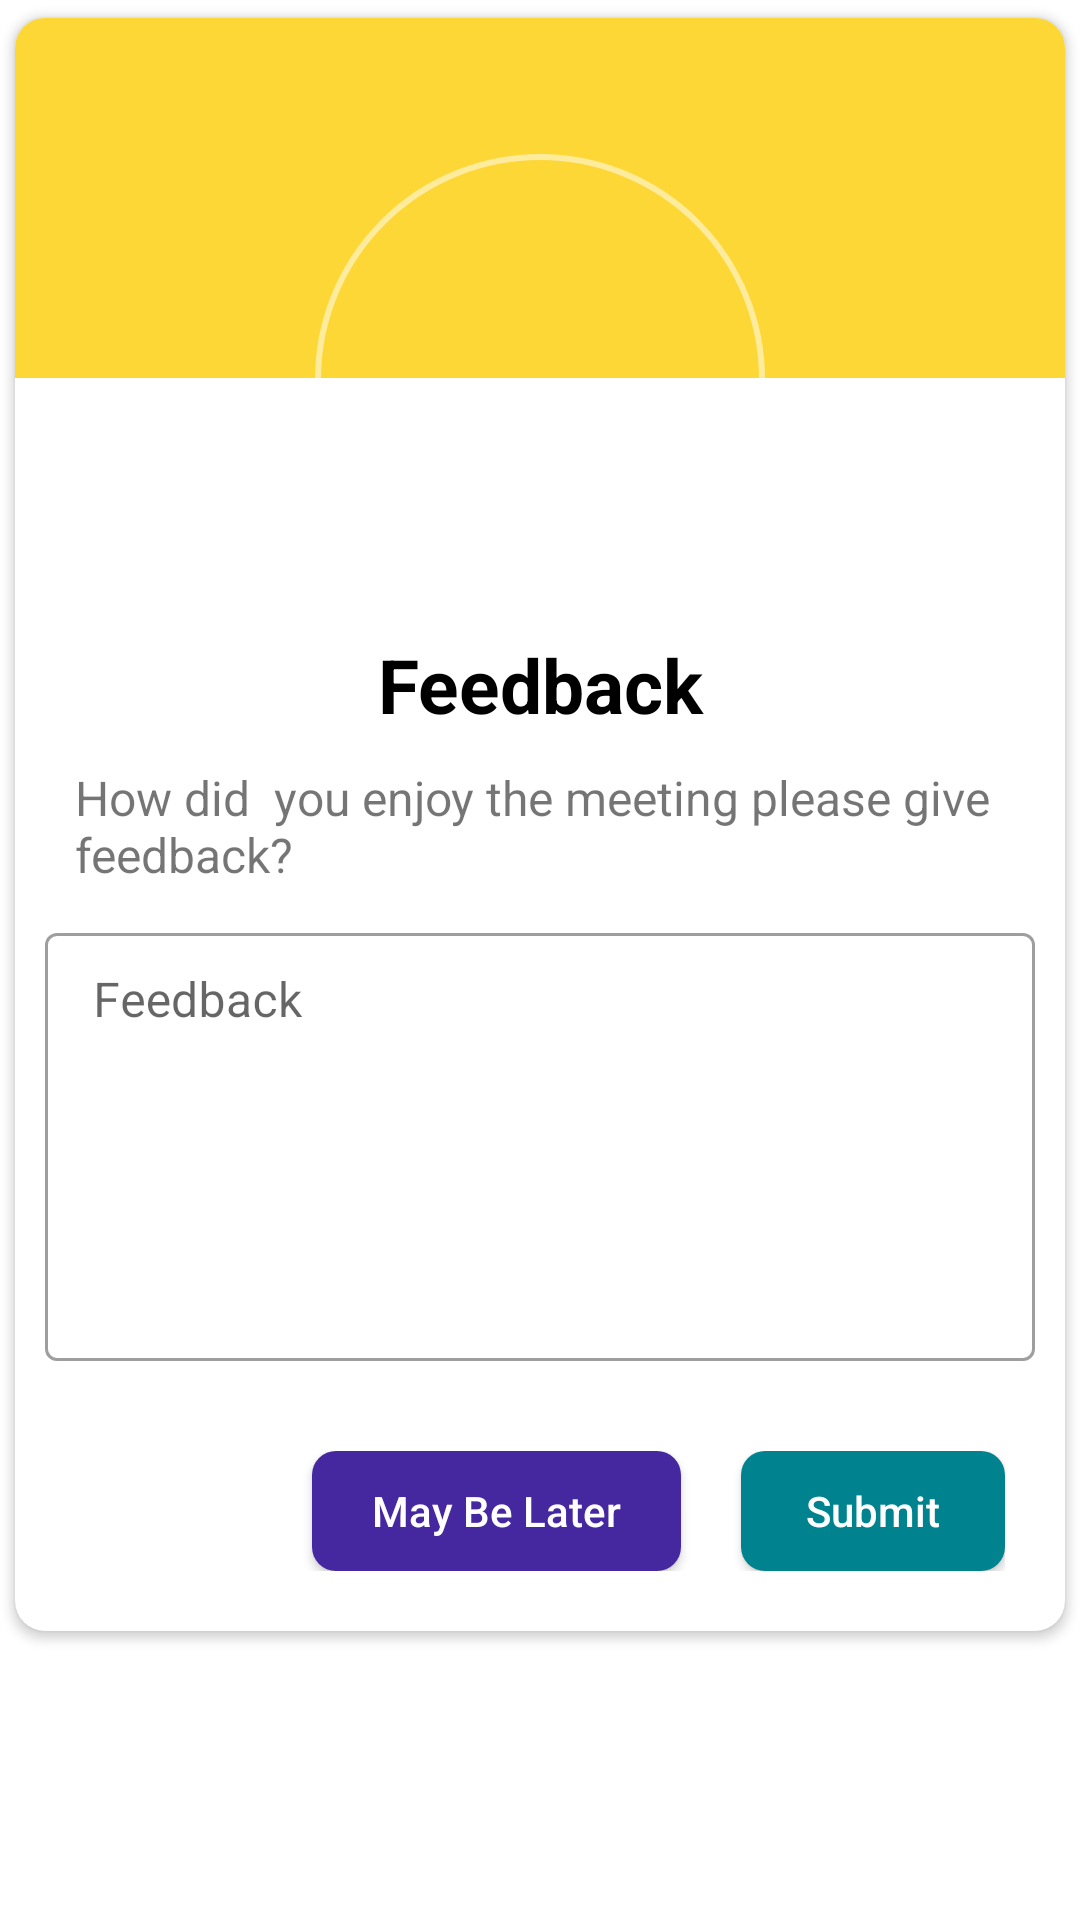

Reconstruct the res/layout file that produces this screen, plus the resources it refers to.
<!-- AndroidManifest.xml: application theme Theme.LifcVisitors -->
<!-- res/layout/feedback.xml -->
<?xml version="1.0" encoding="utf-8"?>
<RelativeLayout xmlns:android="http://schemas.android.com/apk/res/android"
    xmlns:app="http://schemas.android.com/apk/res-auto"
    android:layout_width="match_parent"
    android:layout_height="match_parent">
    <androidx.cardview.widget.CardView
        android:layout_width="match_parent"
        android:layout_height="wrap_content"
        app:cardCornerRadius="10dp"
        app:cardUseCompatPadding="true">

        <LinearLayout
            android:layout_width="match_parent"
            android:layout_height="wrap_content"
            android:orientation="vertical">

            <View
                android:layout_width="match_parent"
                android:layout_height="120dp"
                android:background="@color/dialog_color_1" />
            <RelativeLayout
                android:layout_width="150dp"
                android:layout_height="150dp"
                android:layout_gravity="center"
                android:layout_marginTop="-75dp"
                android:background="@drawable/round_while_1000"
                android:padding="20dp">
                <View
                    android:layout_width="match_parent"
                    android:layout_height="match_parent"
                    android:background="@drawable/round_white_1000" />

                <ImageView
                    android:id="@+id/ratingImage"
                    android:layout_width="match_parent"
                    android:layout_height="match_parent"
                    android:adjustViewBounds="true"
                    android:padding="25dp"
                    android:src="@drawable/love"/>
            </RelativeLayout>
            <TextView
                android:layout_width="match_parent"
                android:layout_height="wrap_content"
                android:layout_gravity="center"
                android:layout_marginTop="10dp"
                android:text="Feedback"
                android:gravity="center"
                android:textColor="@color/black"
                android:textSize="25sp"
                android:textStyle="bold" />
            <TextView
                android:layout_width="wrap_content"
                android:layout_height="wrap_content"
                android:layout_gravity="center"
                android:layout_marginStart="20dp"
                android:layout_marginTop="10dp"
                android:layout_marginEnd="20dp"
                android:text="How did  you enjoy the meeting please give feedback?"
                android:textSize="16sp"/>
           
            <com.google.android.material.textfield.TextInputLayout
                android:layout_width="match_parent"
                android:layout_height="wrap_content"
                android:layout_margin="10dp"
                style="@style/Widget.MaterialComponents.TextInputLayout.OutlinedBox.Dense">

                <com.google.android.material.textfield.TextInputEditText
                    android:id="@+id/ev_emp_login"
                    android:imeOptions="actionNext"
                    android:hint="Feedback"

                    android:inputType="textMultiLine"
                    android:lines="8"
                    android:minLines="6"
                    android:gravity="top|start"
                    android:maxLines="10"
                    android:layout_height="wrap_content"
                    android:layout_width="match_parent"
                    android:scrollbars="vertical" />
            </com.google.android.material.textfield.TextInputLayout>

            <LinearLayout
                android:layout_width="match_parent"
                android:layout_height="wrap_content"
                android:orientation="horizontal"
                android:layout_marginStart="20dp"
                android:layout_marginEnd="20dp"
                android:gravity="end"
                android:layout_marginTop="10dp"
                android:layout_marginBottom="10dp"

                android:paddingTop="10dp"
                android:paddingBottom="10dp">
                <androidx.appcompat.widget.AppCompatButton
                    android:id="@+id/mayBeLaterBtn"
                    android:layout_width="wrap_content"
                    android:layout_height="40dp"
                    android:text="May Be Later"
                    android:textAllCaps="false"
                    android:textColor="@color/white"
                    android:paddingStart="20dp"
                    android:paddingEnd="20dp"
                    android:background="@drawable/round_back_brown"/>
                <androidx.appcompat.widget.AppCompatButton
                    android:id="@+id/rateNowBtn"
                    android:layout_width="wrap_content"
                    android:layout_height="40dp"
                    android:text="Submit"
                    android:textAllCaps="false"
                    android:textColor="@color/white"
                    android:paddingStart="20dp"
                    android:paddingEnd="20dp"
                    android:background="@drawable/round_blue"
                    android:layout_marginStart="20dp"/>
            </LinearLayout>

        </LinearLayout>

    </androidx.cardview.widget.CardView>

</RelativeLayout>
<!-- resources referenced by this layout -->
<resources>
  <color name="black">#FF000000</color>
  <color name="dialog_color_1">#FDD736</color>
  <color name="white">#FFFFFFFF</color>
  <!-- drawable round_back_brown (drawable) -->
  <?xml version="1.0" encoding="utf-8"?>
  <shape xmlns:android="http://schemas.android.com/apk/res/android"
      android:shape="rectangle">
      <solid android:color="#4527A0"/>
      <corners android:radius="8dp"/>
  
  </shape>
  <!-- drawable round_blue (drawable) -->
  <?xml version="1.0" encoding="utf-8"?>
  <shape xmlns:android="http://schemas.android.com/apk/res/android"
      android:shape="rectangle">
      <corners android:radius="8dp" />
      <solid android:color="#00838F"/>
  </shape>
  <!-- drawable round_while_1000 (drawable) -->
  <?xml version="1.0" encoding="utf-8"?>
  <shape xmlns:android="http://schemas.android.com/apk/res/android"
  
      android:shape= "rectangle">
      <solid android:color ="@android:color/transparent"/>
      <stroke android:width ="2dp"
          android:color="#80FFFFFF"/>
      <corners android:radius="100dp"/>
  </shape>
  <style name="Theme.LifcVisitors" parent="Theme.MaterialComponents.Light.NoActionBar">
          
          <item name="colorPrimary">@color/purple_500</item>
          <item name="colorPrimaryVariant">@color/purple_700</item>
          <item name="colorOnPrimary">@color/white</item>
          
          <item name="colorSecondary">@color/teal_200</item>
          <item name="colorSecondaryVariant">@color/teal_700</item>
          <item name="colorOnSecondary">@color/black</item>
          
          <item name="android:statusBarColor">?attr/colorPrimaryVariant</item>
          
      </style>
  <color name="purple_500">#FF6200EE</color>
  <color name="purple_700">#FF3700B3</color>
  <color name="teal_200">#FF03DAC5</color>
  <color name="teal_700">#FF018786</color>
</resources>
